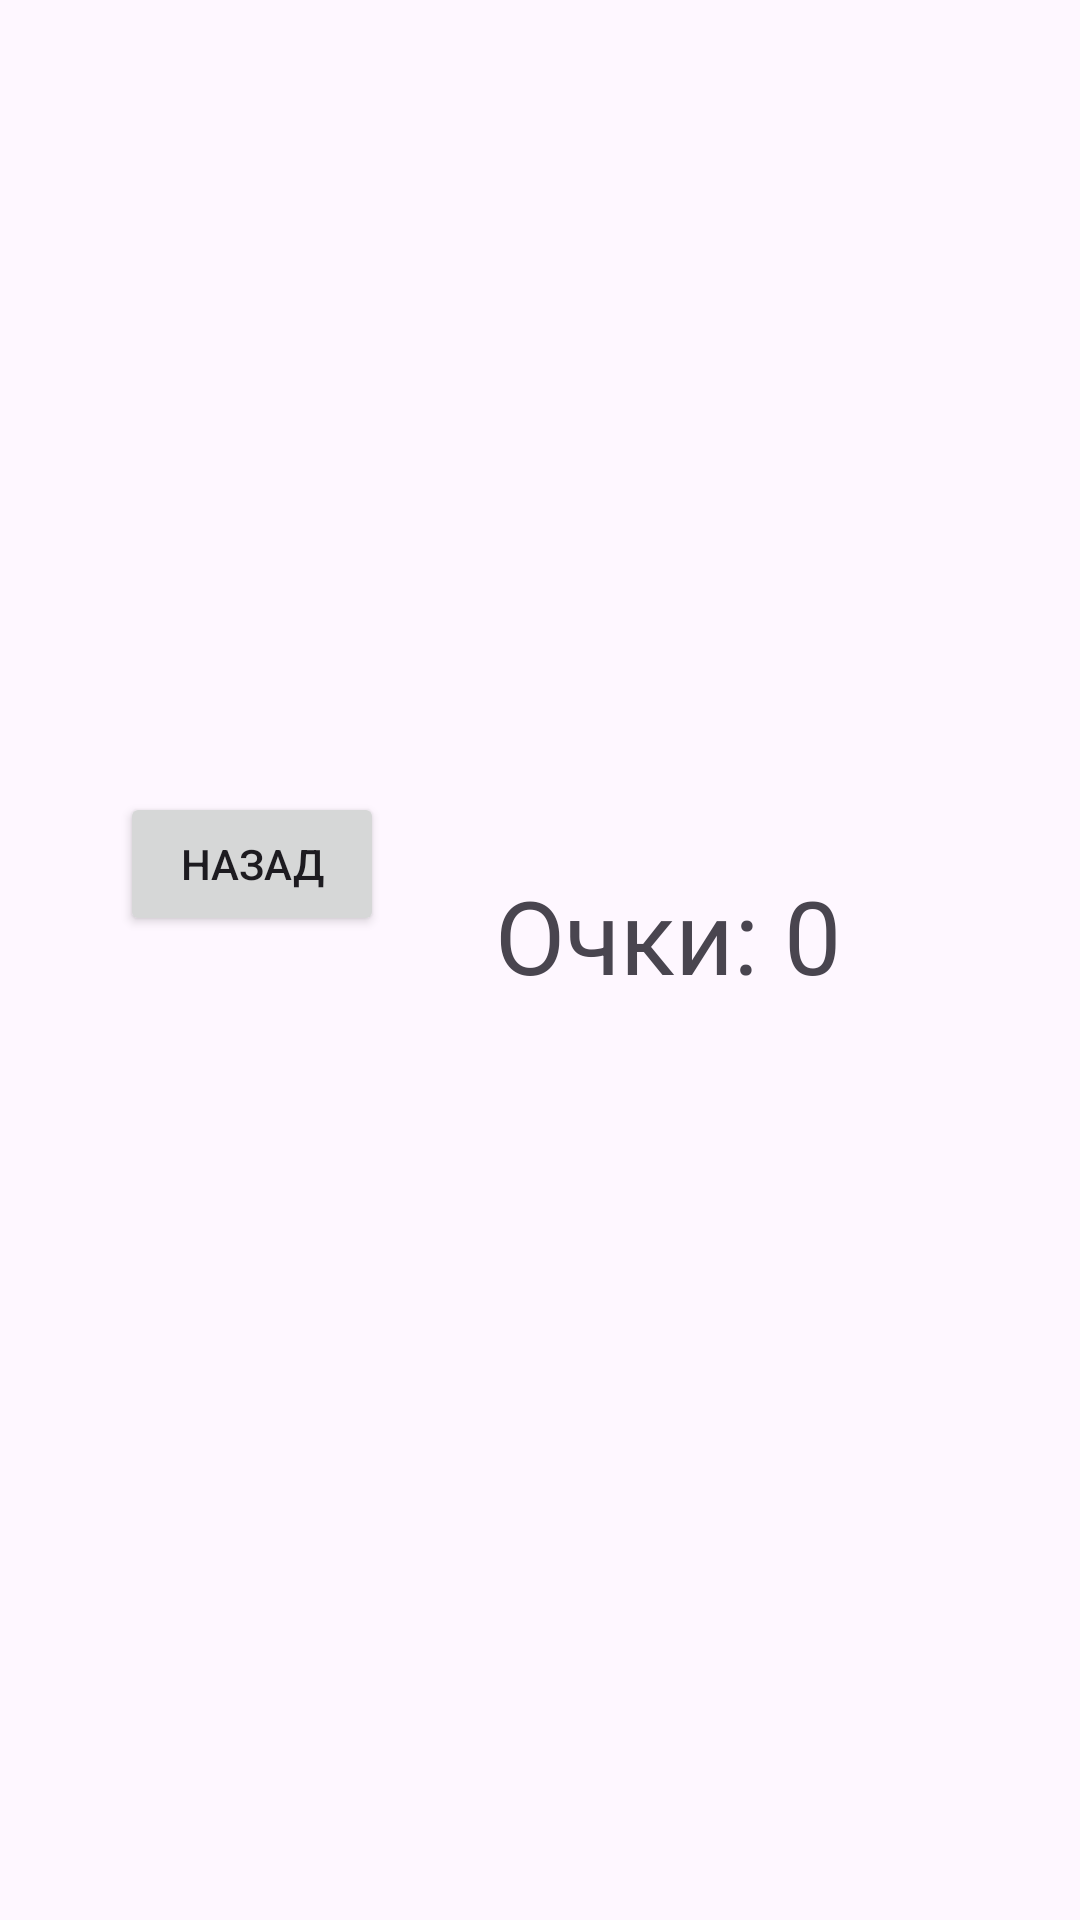

Android layout source for this screen:
<!-- AndroidManifest.xml: application theme Theme.ShieldKnight -->
<!-- res/layout/activity_records.xml -->
<?xml version="1.0" encoding="utf-8"?>
<androidx.constraintlayout.widget.ConstraintLayout xmlns:android="http://schemas.android.com/apk/res/android"
    xmlns:app="http://schemas.android.com/apk/res-auto"
    xmlns:tools="http://schemas.android.com/tools"
    android:id="@+id/main"
    android:layout_width="match_parent"
    android:layout_height="match_parent"
    tools:context=".RecordsActivity"
    >

    <TextView
        android:id="@+id/textViewScore"
        android:layout_width="560dp"
        android:layout_height="295dp"
        android:layout_centerHorizontal="true"
        android:layout_marginStart="165dp"
        android:layout_marginBottom="56dp"
        android:text="Очки: 0"
        android:textSize="34sp"
        app:layout_constraintBottom_toBottomOf="parent"
        app:layout_constraintStart_toStartOf="parent" />

    <Button
        android:id="@+id/button"
        android:layout_width="wrap_content"
        android:layout_height="wrap_content"
        android:layout_marginStart="40dp"
        android:layout_marginBottom="328dp"
        android:text="назад"
        app:layout_constraintBottom_toBottomOf="parent"
        app:layout_constraintStart_toStartOf="parent" />
</androidx.constraintlayout.widget.ConstraintLayout>
<!-- resources referenced by this layout -->
<resources>
  <style name="Theme.ShieldKnight" parent="Base.Theme.ShieldKnight" />
  <style name="Base.Theme.ShieldKnight" parent="Theme.Material3.DayNight.NoActionBar">
      </style>
</resources>
